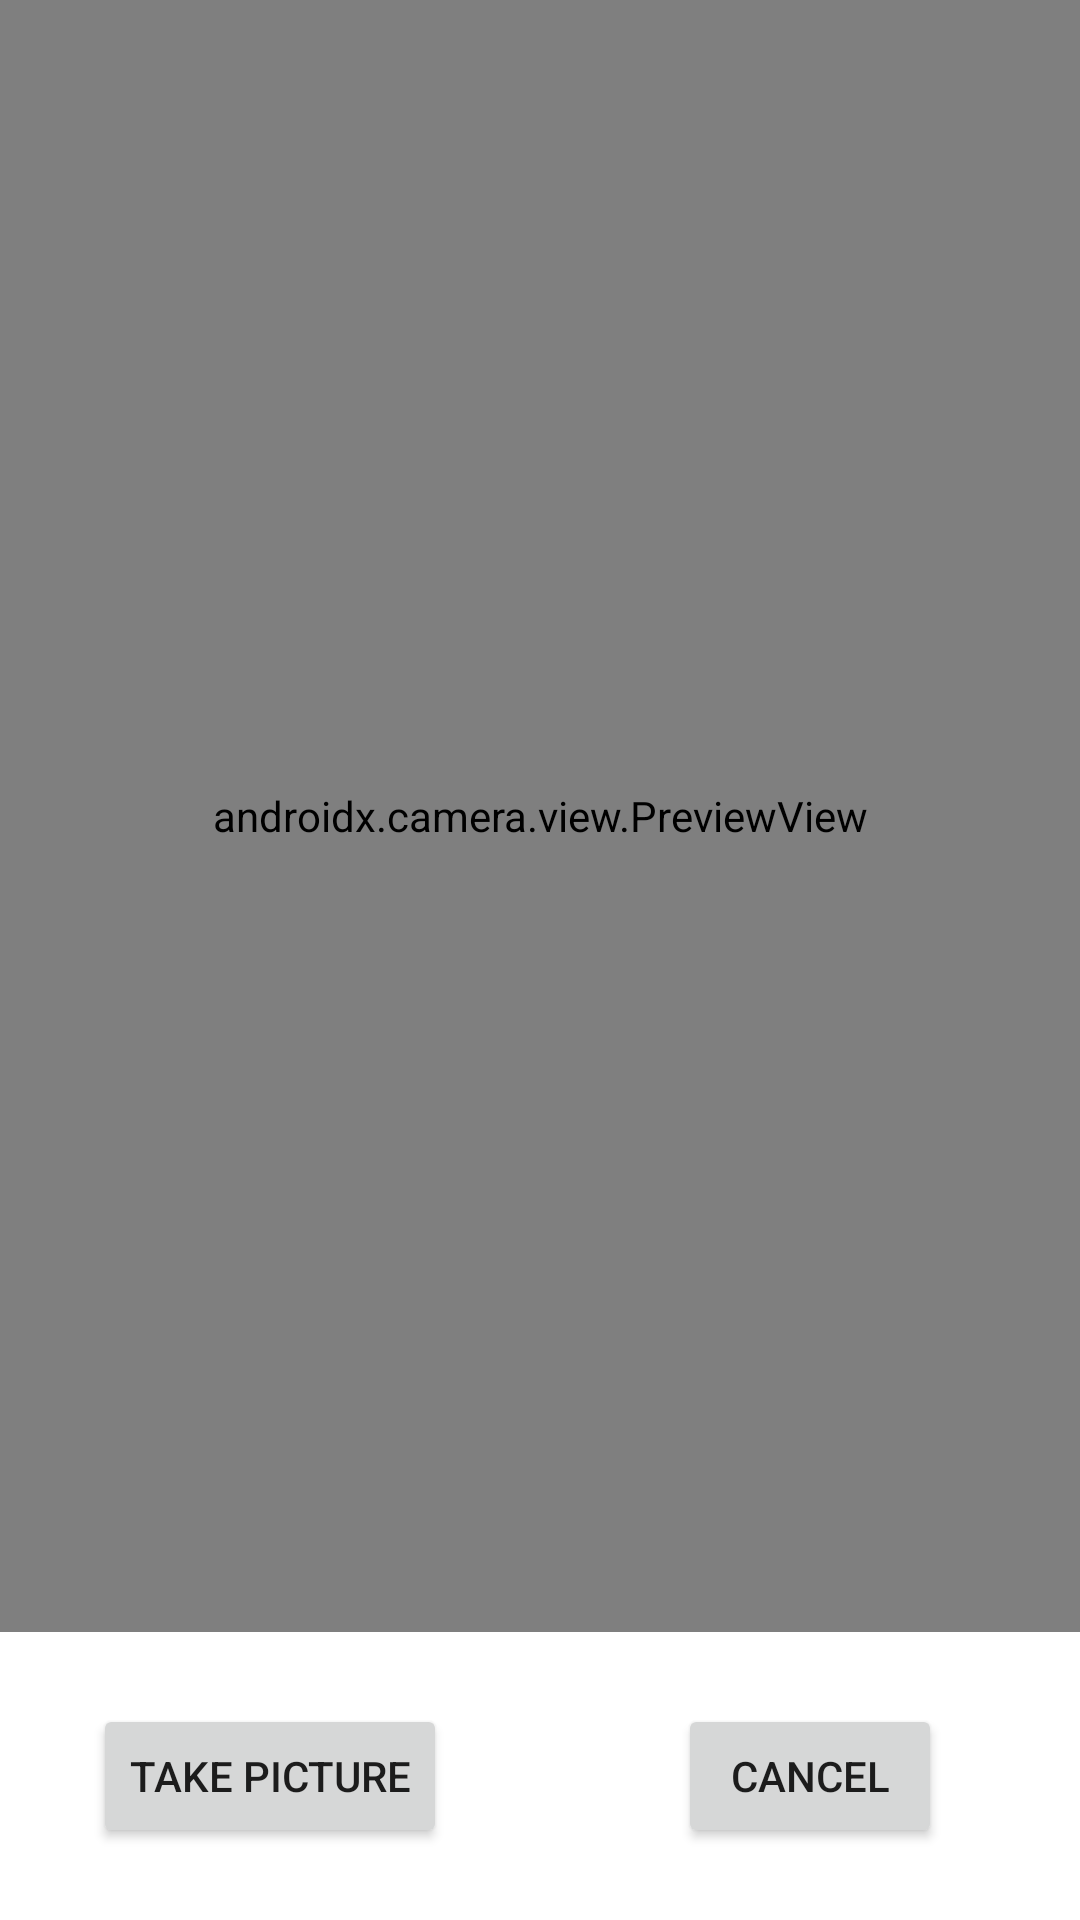

This screen was rendered from an Android layout file. Write that file and the resources it references.
<!-- AndroidManifest.xml: application theme Theme.LeafLink -->
<!-- res/layout/fragment_camera.xml -->
<?xml version="1.0" encoding="utf-8"?>
<androidx.constraintlayout.widget.ConstraintLayout xmlns:android="http://schemas.android.com/apk/res/android"
    xmlns:app="http://schemas.android.com/apk/res-auto"
    xmlns:tools="http://schemas.android.com/tools"
    android:id="@+id/main"
    android:layout_width="match_parent"
    android:layout_height="match_parent"
    tools:context=".ui.imageProcessing.ImageProcessFragment">

    <androidx.constraintlayout.widget.ConstraintLayout
        android:layout_width="0dp"
        android:layout_height="0dp"
        app:layout_constraintBottom_toBottomOf="parent"
        app:layout_constraintEnd_toEndOf="parent"
        app:layout_constraintStart_toStartOf="parent"
        app:layout_constraintTop_toTopOf="parent">

        <androidx.constraintlayout.widget.Guideline
            android:id="@+id/guideline5"
            android:layout_width="wrap_content"
            android:layout_height="wrap_content"
            android:orientation="horizontal"
            app:layout_constraintGuide_percent="0.85" />

        <androidx.constraintlayout.widget.Guideline
            android:id="@+id/guideline6"
            android:layout_width="wrap_content"
            android:layout_height="wrap_content"
            android:orientation="vertical"
            app:layout_constraintGuide_percent="0.5" />

        <Button
            android:id="@+id/takePictureBtn"
            android:layout_width="wrap_content"
            android:layout_height="wrap_content"
            android:text="@string/take_picture"
            app:layout_constraintBottom_toBottomOf="parent"
            app:layout_constraintEnd_toStartOf="@+id/guideline6"
            app:layout_constraintStart_toStartOf="parent"
            app:layout_constraintTop_toTopOf="@+id/guideline5" />

        <Button
            android:id="@+id/cancelBtn"
            android:layout_width="wrap_content"
            android:layout_height="wrap_content"
            android:text="@string/cancel"
            app:layout_constraintBottom_toBottomOf="parent"
            app:layout_constraintEnd_toEndOf="parent"
            app:layout_constraintStart_toStartOf="@+id/guideline6"
            app:layout_constraintTop_toTopOf="@+id/guideline5" />

        <androidx.camera.view.PreviewView
            android:id="@+id/previewView"
            android:layout_width="0dp"
            android:layout_height="0dp"
            app:layout_constraintBottom_toTopOf="@+id/guideline5"
            app:layout_constraintEnd_toEndOf="parent"
            app:layout_constraintStart_toStartOf="parent"
            app:layout_constraintTop_toTopOf="parent" />

    </androidx.constraintlayout.widget.ConstraintLayout>

</androidx.constraintlayout.widget.ConstraintLayout>
<!-- resources referenced by this layout -->
<resources>
  <string name="cancel">Cancel</string>
  <string name="take_picture">Take picture</string>
  <style name="Theme.LeafLink" parent="Theme.MaterialComponents.DayNight.DarkActionBar">
          
          <item name="colorPrimary">@color/green</item>
          <item name="colorPrimaryVariant">@color/purple_700</item>
          <item name="colorOnPrimary">@color/white</item>
          
          <item name="colorSecondary">@color/teal_200</item>
          <item name="colorSecondaryVariant">@color/teal_700</item>
          <item name="colorOnSecondary">@color/black</item>
          
          <item name="android:statusBarColor">@color/green</item>
          
      </style>
  <color name="green">#FF99CC00</color>
  <color name="purple_700">#FF3700B3</color>
  <color name="white">#FFFFFFFF</color>
  <color name="teal_200">#FF03DAC5</color>
  <color name="teal_700">#FF018786</color>
  <color name="black">#FF000000</color>
</resources>
